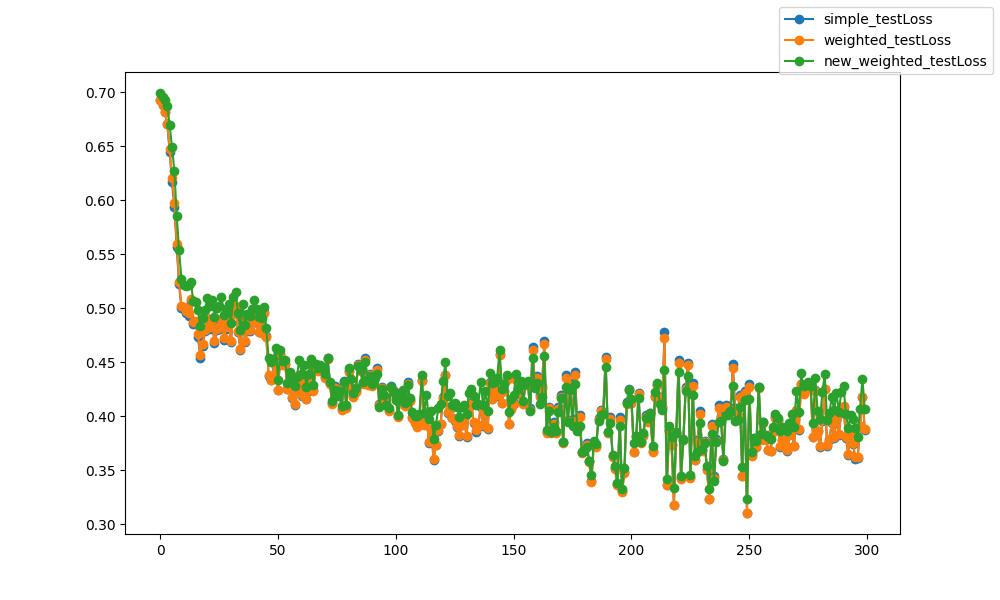

Source data for this figure (header and first rows):
epoch, epoch, simple_testLoss, weighted_testLoss, new_weighted_testLoss
0, 0, 0.6927, 0.6927, 0.6993
1, 1, 0.6881, 0.6881, 0.6957
2, 2, 0.6821, 0.6822, 0.6929
3, 3, 0.6702, 0.6707, 0.687
4, 4, 0.6449, 0.6477, 0.6697
5, 5, 0.6165, 0.6203, 0.649
6, 6, 0.5938, 0.5977, 0.6272
7, 7, 0.5566, 0.5592, 0.5858
8, 8, 0.5222, 0.5248, 0.5536
9, 9, 0.5002, 0.5024, 0.5275
10, 10, 0.4991, 0.5009, 0.5213
11, 11, 0.4956, 0.4976, 0.5208
12, 12, 0.4933, 0.4957, 0.5217
13, 13, 0.5071, 0.5084, 0.5248
14, 14, 0.4852, 0.487, 0.5066
15, 15, 0.487, 0.4884, 0.5058
16, 16, 0.4738, 0.4758, 0.4987
17, 17, 0.4544, 0.4567, 0.4833
18, 18, 0.4648, 0.4671, 0.491
19, 19, 0.4789, 0.4804, 0.4989
20, 20, 0.4898, 0.4909, 0.5095
21, 21, 0.4808, 0.4823, 0.5024
22, 22, 0.4882, 0.4896, 0.5077
23, 23, 0.4678, 0.4696, 0.4923
24, 24, 0.4798, 0.4813, 0.5006
25, 25, 0.4807, 0.4823, 0.5019
26, 26, 0.4882, 0.4904, 0.5109
27, 27, 0.4705, 0.4723, 0.4943
28, 28, 0.481, 0.4826, 0.4995
29, 29, 0.4859, 0.4872, 0.5041
30, 30, 0.4686, 0.4696, 0.4863
31, 31, 0.4943, 0.4952, 0.5101
32, 32, 0.5015, 0.5021, 0.5152
33, 33, 0.4785, 0.4793, 0.4957
34, 34, 0.4618, 0.4628, 0.4803
35, 35, 0.4897, 0.4901, 0.5042
36, 36, 0.4689, 0.4695, 0.4849
37, 37, 0.4793, 0.4798, 0.4952
38, 38, 0.4792, 0.4796, 0.4927
39, 39, 0.4869, 0.4872, 0.4995
40, 40, 0.4947, 0.495, 0.5077
41, 41, 0.4863, 0.4864, 0.4996
42, 42, 0.4779, 0.4781, 0.4925
43, 43, 0.477, 0.477, 0.4909
44, 44, 0.4962, 0.4954, 0.5011
45, 45, 0.4742, 0.4737, 0.4822
46, 46, 0.4376, 0.4379, 0.454
47, 47, 0.4338, 0.434, 0.4499
48, 48, 0.4379, 0.4381, 0.4531
49, 49, 0.4462, 0.4466, 0.463
50, 50, 0.4244, 0.4241, 0.4338
51, 51, 0.4576, 0.4569, 0.4616
52, 52, 0.4481, 0.4474, 0.4512
53, 53, 0.4489, 0.4481, 0.4517
54, 54, 0.4256, 0.425, 0.4314
55, 55, 0.4324, 0.4322, 0.4407
56, 56, 0.4169, 0.4179, 0.4346
57, 57, 0.4106, 0.4111, 0.428
58, 58, 0.4235, 0.4236, 0.4367
59, 59, 0.4381, 0.4382, 0.4524
... 240 more rows
